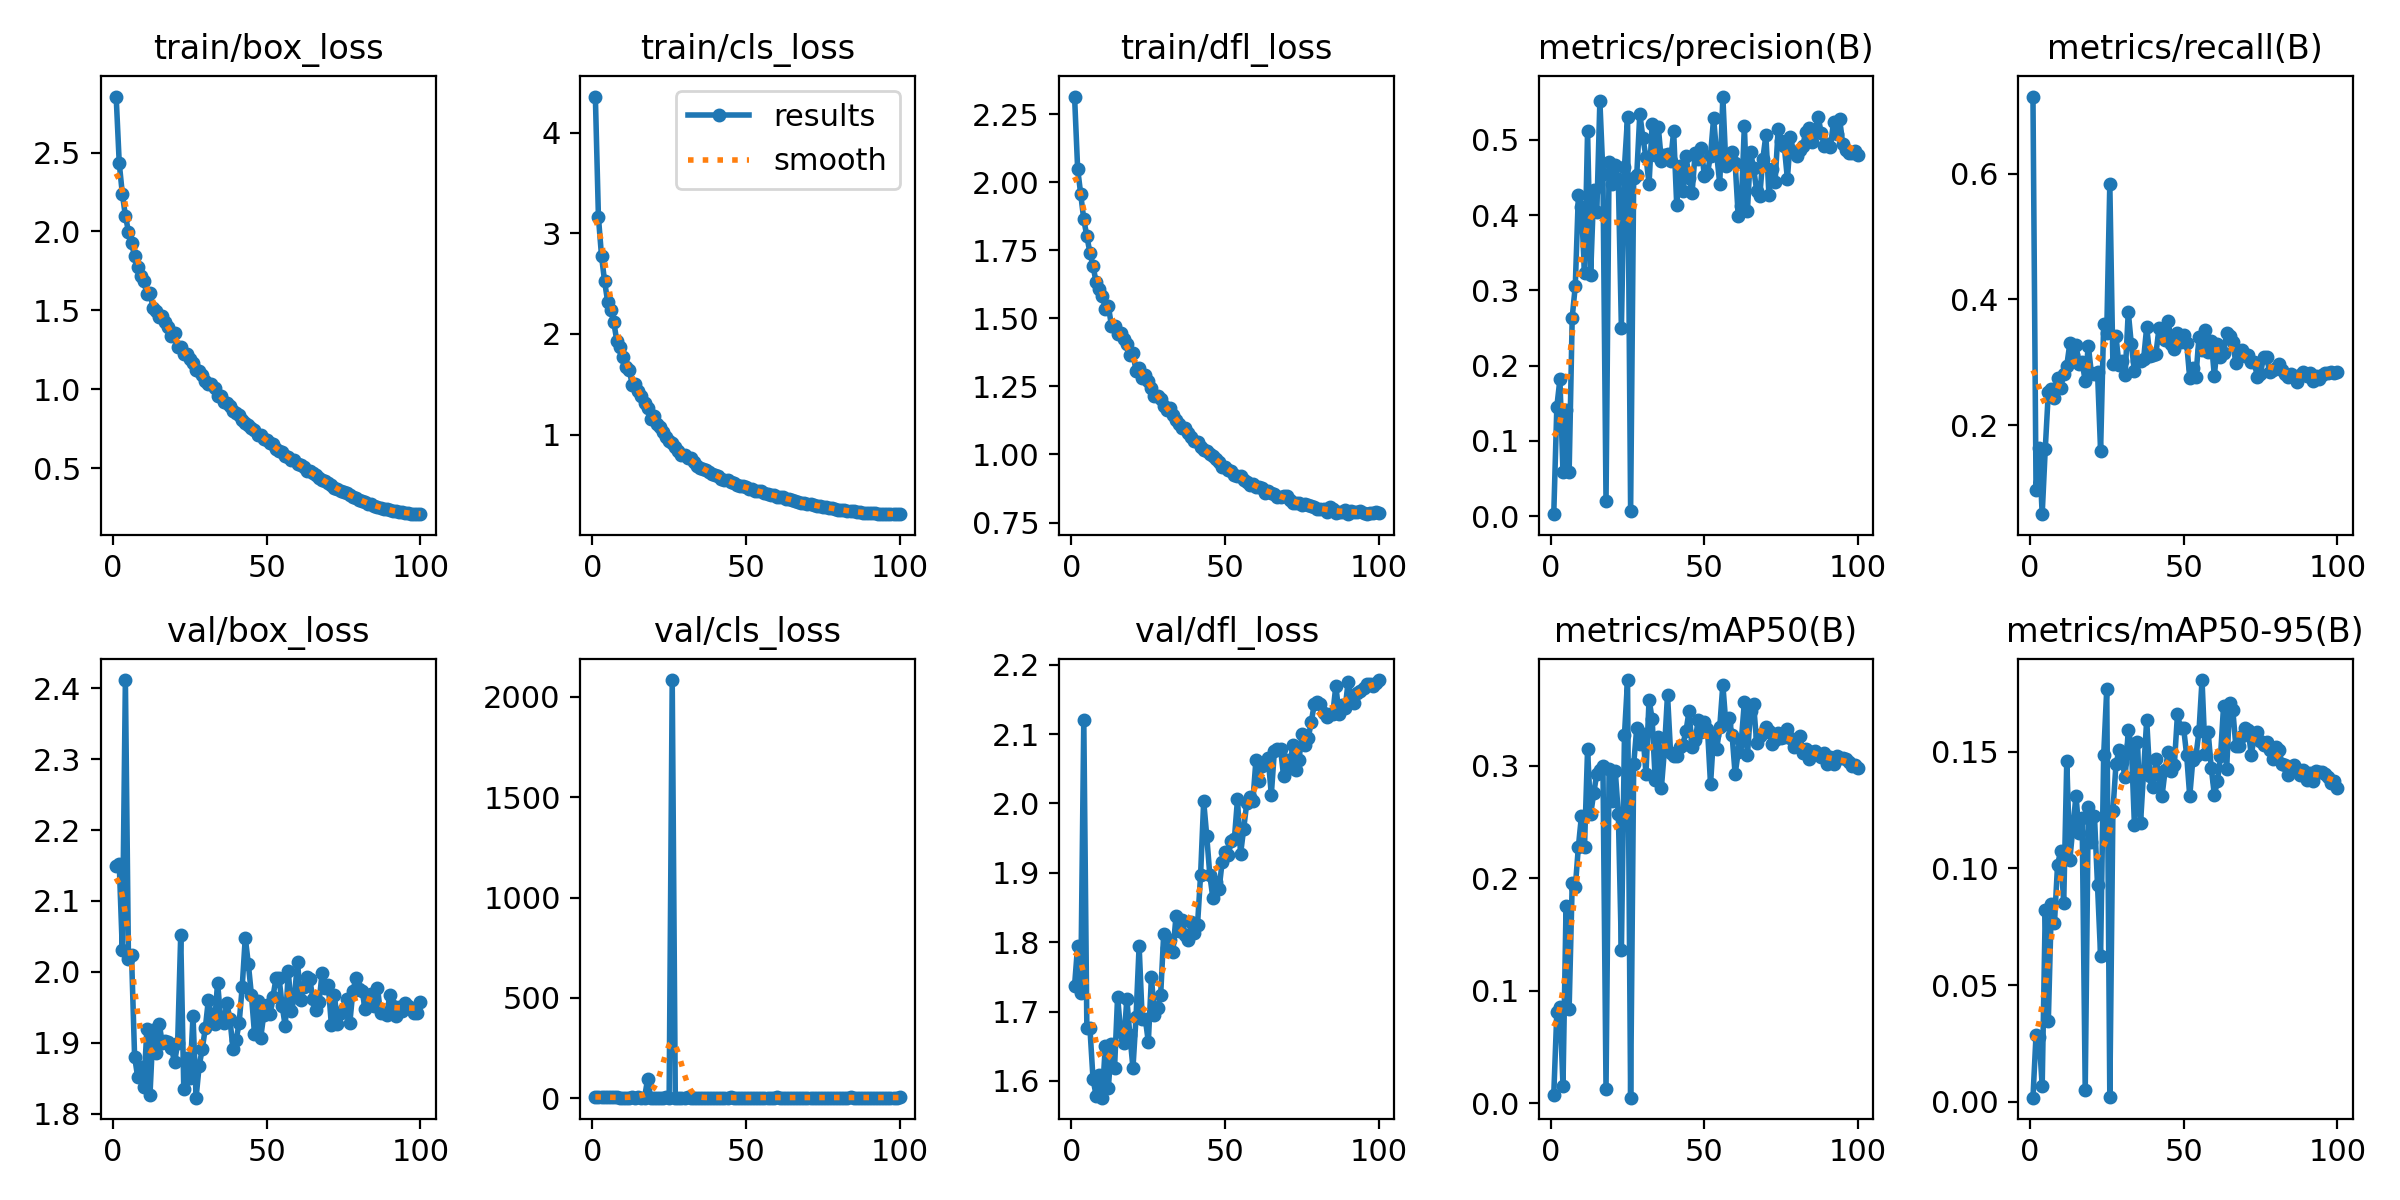

The data file committed next to this chart (first rows):
epoch, train/box_loss, train/cls_loss, train/dfl_loss, metrics/precision(B), metrics/recall(B), metrics/mAP50(B), metrics/mAP50-95(B), val/box_loss, val/cls_loss, val/dfl_loss, lr/pg0, lr/pg1, lr/pg2
1, 2.855, 4.361, 2.316, 0.00248, 0.7229, 0.00765, 0.00181, 2.149, 6.348, 1.737, 0.07003, 0.00333, 0.00333
2, 2.434, 3.161, 2.051, 0.1453, 0.09688, 0.08108, 0.02875, 2.152, 6.532, 1.795, 0.04002, 0.006662, 0.006662
3, 2.24, 2.776, 1.957, 0.1817, 0.1633, 0.08602, 0.02771, 2.031, 6.295, 1.727, 0.01002, 0.009987, 0.009987
4, 2.1, 2.524, 1.864, 0.05874, 0.05825, 0.01554, 0.00683, 2.412, 8.169, 2.121, 0.009978, 0.009978, 0.009978
5, 2, 2.32, 1.802, 0.1412, 0.162, 0.1759, 0.08216, 2.018, 3.845, 1.676, 0.009961, 0.009961, 0.009961
6, 1.926, 2.234, 1.742, 0.05837, 0.2529, 0.08424, 0.03483, 2.023, 3.458, 1.676, 0.009939, 0.009939, 0.009939
7, 1.845, 2.115, 1.694, 0.2639, 0.2568, 0.1958, 0.08484, 1.881, 3.645, 1.603, 0.009912, 0.009912, 0.009912
8, 1.774, 1.927, 1.633, 0.3059, 0.2436, 0.192, 0.07666, 1.852, 3.529, 1.579, 0.009881, 0.009881, 0.009881
9, 1.716, 1.875, 1.608, 0.4266, 0.2754, 0.2278, 0.1016, 1.867, 2.726, 1.609, 0.009845, 0.009845, 0.009845
10, 1.687, 1.774, 1.582, 0.4104, 0.2586, 0.2555, 0.1073, 1.838, 3.027, 1.576, 0.009803, 0.009803, 0.009803
11, 1.603, 1.671, 1.536, 0.3231, 0.2816, 0.2283, 0.0851, 1.92, 3.241, 1.651, 0.009758, 0.009758, 0.009758
12, 1.613, 1.645, 1.545, 0.5119, 0.2948, 0.315, 0.146, 1.826, 2.737, 1.59, 0.009707, 0.009707, 0.009707
13, 1.516, 1.496, 1.473, 0.3206, 0.3301, 0.2569, 0.1038, 1.918, 3.627, 1.654, 0.009652, 0.009652, 0.009652
14, 1.495, 1.502, 1.473, 0.4336, 0.3116, 0.2758, 0.1177, 1.886, 3.299, 1.618, 0.009593, 0.009593, 0.009593
15, 1.456, 1.428, 1.442, 0.4038, 0.3272, 0.293, 0.1311, 1.927, 3.443, 1.721, 0.009529, 0.009529, 0.009529
16, 1.464, 1.381, 1.446, 0.5516, 0.2974, 0.2967, 0.1151, 1.9, 2.553, 1.671, 0.009461, 0.009461, 0.009461
17, 1.428, 1.309, 1.423, 0.4542, 0.3008, 0.3, 0.1216, 1.903, 2.698, 1.655, 0.009388, 0.009388, 0.009388
18, 1.394, 1.26, 1.405, 0.01941, 0.2696, 0.0131, 0.00498, 1.901, 95.25, 1.718, 0.009311, 0.009311, 0.009311
19, 1.338, 1.158, 1.365, 0.4704, 0.3266, 0.2971, 0.1263, 1.893, 3.217, 1.666, 0.009229, 0.009229, 0.009229
20, 1.357, 1.18, 1.372, 0.4419, 0.2829, 0.2687, 0.1114, 1.873, 2.785, 1.619, 0.009144, 0.009144, 0.009144
21, 1.269, 1.107, 1.307, 0.4666, 0.282, 0.2959, 0.1226, 1.899, 2.774, 1.692, 0.009055, 0.009055, 0.009055
22, 1.269, 1.075, 1.316, 0.4477, 0.2846, 0.2575, 0.09275, 2.052, 2.972, 1.795, 0.008961, 0.008961, 0.008961
23, 1.226, 1.03, 1.283, 0.25, 0.1589, 0.1362, 0.06258, 1.835, 3.027, 1.69, 0.008864, 0.008864, 0.008864
24, 1.222, 0.9775, 1.292, 0.4642, 0.3605, 0.3276, 0.1484, 1.878, 3.49, 1.69, 0.008763, 0.008763, 0.008763
25, 1.19, 0.9378, 1.271, 0.5302, 0.3469, 0.3764, 0.1767, 1.85, 2.607, 1.656, 0.008658, 0.008658, 0.008658
26, 1.166, 0.9117, 1.246, 0.00626, 0.5843, 0.00499, 0.00204, 1.938, 2084, 1.749, 0.00855, 0.00855, 0.00855
27, 1.121, 0.8729, 1.217, 0.4499, 0.2974, 0.3014, 0.1245, 1.823, 2.871, 1.695, 0.008438, 0.008438, 0.008438
28, 1.113, 0.8332, 1.215, 0.4536, 0.3411, 0.334, 0.1445, 1.867, 2.81, 1.706, 0.008323, 0.008323, 0.008323
29, 1.088, 0.7999, 1.203, 0.535, 0.2957, 0.3192, 0.1507, 1.891, 2.761, 1.723, 0.008205, 0.008205, 0.008205
30, 1.052, 0.7927, 1.177, 0.5022, 0.3023, 0.3281, 0.1457, 1.921, 2.824, 1.812, 0.008084, 0.008084, 0.008084
31, 1.033, 0.7681, 1.163, 0.4771, 0.2798, 0.2933, 0.1389, 1.961, 3.605, 1.792, 0.007959, 0.007959, 0.007959
32, 1.034, 0.7652, 1.171, 0.4416, 0.3804, 0.3591, 0.1591, 1.938, 2.815, 1.803, 0.007832, 0.007832, 0.007832
33, 1.005, 0.7246, 1.146, 0.5208, 0.3285, 0.3417, 0.1529, 1.927, 2.893, 1.786, 0.007702, 0.007702, 0.007702
34, 0.959, 0.6852, 1.126, 0.4806, 0.286, 0.2876, 0.1187, 1.985, 3.019, 1.838, 0.00757, 0.00757, 0.00757
35, 0.9545, 0.6667, 1.111, 0.517, 0.3027, 0.3261, 0.1543, 1.933, 3.088, 1.816, 0.007435, 0.007435, 0.007435
36, 0.9216, 0.6549, 1.099, 0.4726, 0.3027, 0.2804, 0.1193, 1.929, 3.107, 1.833, 0.007297, 0.007297, 0.007297
37, 0.9127, 0.6451, 1.097, 0.4799, 0.3054, 0.3142, 0.1418, 1.956, 3.349, 1.81, 0.007158, 0.007158, 0.007158
38, 0.8913, 0.6299, 1.078, 0.4816, 0.3561, 0.3636, 0.1636, 1.934, 2.738, 1.802, 0.007016, 0.007016, 0.007016
39, 0.8611, 0.6104, 1.063, 0.4716, 0.3102, 0.3117, 0.1395, 1.891, 2.925, 1.829, 0.006872, 0.006872, 0.006872
40, 0.8476, 0.5962, 1.05, 0.5115, 0.312, 0.3088, 0.1348, 1.903, 3.113, 1.813, 0.006727, 0.006727, 0.006727
41, 0.8365, 0.5867, 1.044, 0.413, 0.3138, 0.3088, 0.1469, 1.928, 2.98, 1.825, 0.00658, 0.00658, 0.00658
42, 0.8051, 0.558, 1.026, 0.4653, 0.3539, 0.3171, 0.14, 1.979, 2.99, 1.897, 0.006431, 0.006431, 0.006431
43, 0.7876, 0.5506, 1.015, 0.4314, 0.3385, 0.319, 0.1312, 2.048, 3.063, 2.003, 0.006281, 0.006281, 0.006281
44, 0.7762, 0.5431, 1.012, 0.479, 0.335, 0.3308, 0.142, 2.011, 3.108, 1.953, 0.00613, 0.00613, 0.00613
45, 0.7561, 0.5267, 1, 0.4496, 0.3663, 0.3487, 0.1498, 1.968, 3.591, 1.897, 0.005978, 0.005978, 0.005978
46, 0.7394, 0.5189, 0.9943, 0.4299, 0.3283, 0.3169, 0.1418, 1.913, 3.134, 1.863, 0.005824, 0.005824, 0.005824
47, 0.7096, 0.4941, 0.9837, 0.483, 0.3204, 0.3234, 0.1444, 1.96, 3.097, 1.886, 0.00567, 0.00567, 0.00567
48, 0.7068, 0.485, 0.9714, 0.4748, 0.3464, 0.3406, 0.1659, 1.906, 3.056, 1.876, 0.005516, 0.005516, 0.005516
49, 0.6842, 0.4839, 0.9557, 0.4894, 0.3319, 0.3299, 0.1601, 1.939, 3.003, 1.916, 0.005361, 0.005361, 0.005361
50, 0.6805, 0.4759, 0.955, 0.4515, 0.3438, 0.3389, 0.1602, 1.953, 3.019, 1.93, 0.005206, 0.005206, 0.005206
51, 0.658, 0.4583, 0.9431, 0.4556, 0.3301, 0.3333, 0.1484, 1.94, 3.097, 1.925, 0.00505, 0.00505, 0.00505
52, 0.6501, 0.4609, 0.9393, 0.4792, 0.2749, 0.2838, 0.1308, 1.965, 3.291, 1.946, 0.004895, 0.004895, 0.004895
53, 0.6183, 0.4375, 0.9259, 0.5291, 0.2908, 0.3277, 0.1464, 1.991, 3.283, 1.949, 0.004739, 0.004739, 0.004739
54, 0.6077, 0.4365, 0.9222, 0.4808, 0.2767, 0.3148, 0.148, 1.991, 3.38, 2.006, 0.004584, 0.004584, 0.004584
55, 0.6023, 0.4359, 0.9208, 0.4415, 0.3398, 0.3349, 0.1586, 1.952, 3.163, 1.927, 0.00443, 0.00443, 0.00443
56, 0.5774, 0.4197, 0.9057, 0.5576, 0.3195, 0.3723, 0.1806, 1.923, 2.82, 1.963, 0.004276, 0.004276, 0.004276
57, 0.5703, 0.4074, 0.8993, 0.4648, 0.3507, 0.337, 0.1491, 2.001, 3.276, 2, 0.004123, 0.004123, 0.004123
58, 0.5495, 0.3975, 0.8868, 0.4767, 0.316, 0.3425, 0.1582, 1.944, 3.02, 2.009, 0.00397, 0.00397, 0.00397
59, 0.5494, 0.3993, 0.8916, 0.4836, 0.3339, 0.3279, 0.1429, 1.966, 3.348, 2.003, 0.003819, 0.003819, 0.003819
60, 0.5273, 0.3825, 0.8801, 0.4694, 0.2789, 0.2928, 0.1315, 2.014, 3.493, 2.063, 0.003669, 0.003669, 0.003669
... 40 more rows
